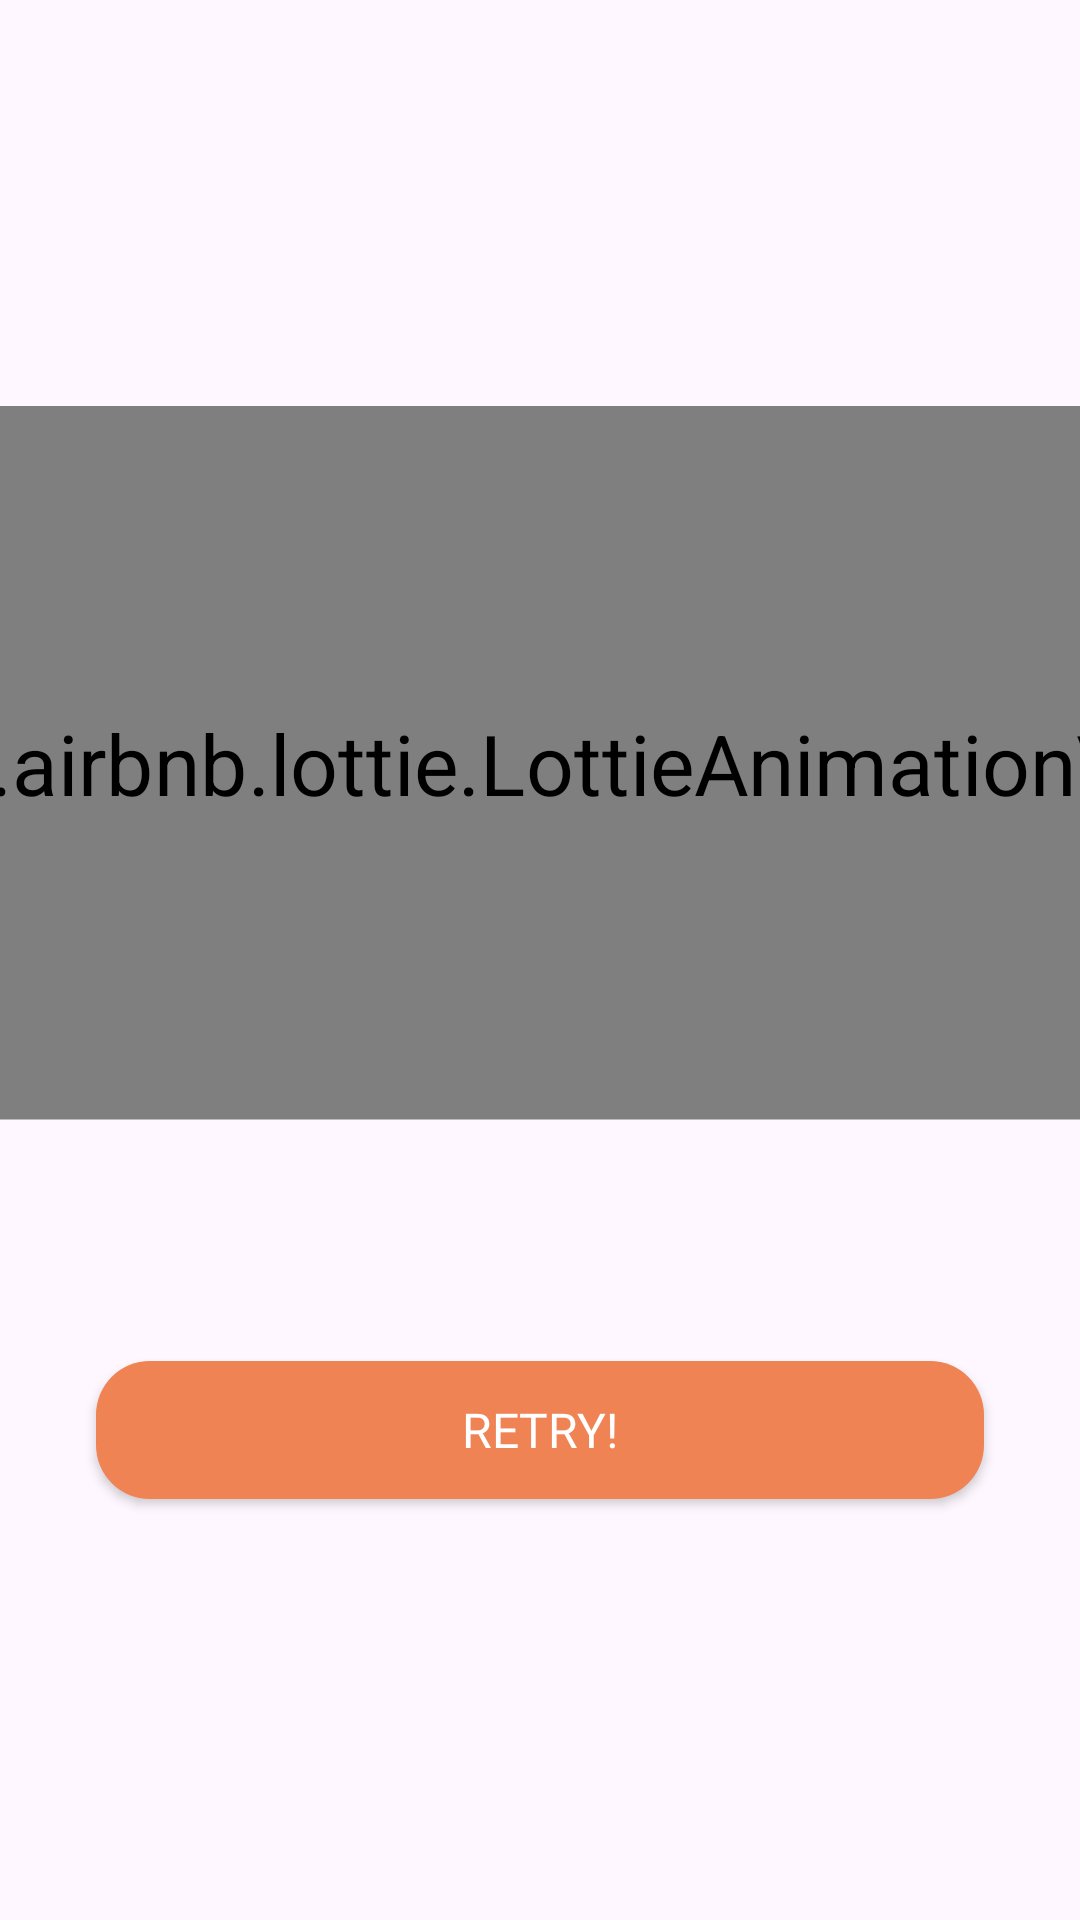

Android layout source for this screen:
<!-- AndroidManifest.xml: application theme Theme.KSChat -->
<!-- res/layout/layout_dialog_authentication_fail.xml -->
<?xml version="1.0" encoding="utf-8"?>
<androidx.constraintlayout.widget.ConstraintLayout xmlns:android="http://schemas.android.com/apk/res/android"
    xmlns:app="http://schemas.android.com/apk/res-auto"
    android:layout_width="wrap_content"
    android:layout_height="wrap_content"
    android:layout_gravity="center"
    android:layout_margin="20dp"
    android:background="@drawable/shape_bg_white_radius"
    android:minWidth="312dp">

    <TextView
        android:id="@+id/tv_message"
        android:layout_width="0dp"
        android:layout_height="wrap_content"
        android:layout_centerHorizontal="true"
        android:layout_marginStart="15dp"
        android:layout_marginTop="30dp"
        android:layout_marginEnd="15dp"
        android:fontFamily="@font/montserrat_bold"
        android:textSize="18sp"
        android:gravity="center"
        android:textColor="@color/black"
        app:layout_constraintEnd_toEndOf="parent"
        app:layout_constraintStart_toStartOf="parent"
        app:layout_constraintTop_toTopOf="parent" />


    <com.airbnb.lottie.LottieAnimationView
        android:id="@+id/animation"
        android:scaleX="2"
        android:scaleY="2"
        android:layout_width="match_parent"
        android:layout_height="wrap_content"
        android:padding="50dp"
        android:layout_marginTop="16dp"
        android:layout_marginBottom="16dp"
        android:scaleType="fitXY"
        android:foregroundGravity="center"
        app:layout_constraintTop_toBottomOf="@id/tv_message"
        app:layout_constraintBottom_toTopOf="@id/btn_accept"
        app:layout_constraintLeft_toLeftOf="parent"
        app:layout_constraintRight_toRightOf="parent"
        app:lottie_autoPlay="true"
        app:lottie_loop="true"
        app:lottie_rawRes="@raw/authentication_fail" />

    <androidx.appcompat.widget.AppCompatButton
        android:id="@+id/btn_accept"
        android:layout_width="0dp"
        android:layout_height="46dp"
        android:background="@drawable/text_button_bg"
        android:fontFamily="@font/montserrat_bold"
        android:layout_marginBottom="16dp"
        android:layout_marginLeft="32dp"
        android:layout_marginRight="32dp"
        android:textColor="@color/white"
        android:textSize="16sp"
        app:layout_constraintTop_toBottomOf="@id/animation"
        app:layout_constraintBottom_toBottomOf="parent"
        app:layout_constraintLeft_toLeftOf="parent"
        app:layout_constraintRight_toRightOf="parent"
        android:text="@string/retry"/>


</androidx.constraintlayout.widget.ConstraintLayout>
<!-- resources referenced by this layout -->
<resources>
  <color name="black">#FF000000</color>
  <color name="white">#FFFFFFFF</color>
  <!-- drawable text_button_bg (drawable) -->
  <?xml version="1.0" encoding="utf-8"?>
  <selector xmlns:android="http://schemas.android.com/apk/res/android">
      <item android:state_pressed="true">
          <shape  android:shape="rectangle">
              <solid android:color="@color/secondary_dark" />
              <corners android:radius="18dp" />
          </shape>
  
      </item>
      <item android:state_pressed="false">
          <shape  android:shape="rectangle">
              <solid android:color="@color/secondary" />
              <corners android:radius="18dp" />
          </shape>
      </item>
  </selector>
  <string name="retry">Retry!</string>
  <color name="secondary_dark">#BD7353</color>
  <color name="secondary">#EF8354</color>
  <color name="primary">#5A68E2</color>
  <color name="primary_dark">#525FCD</color>
  <color name="md_theme_light_tertiary">#7D5260</color>
  <color name="md_theme_light_onTertiary">#FFFFFF</color>
  <color name="md_theme_light_tertiaryContainer">#FFD8E4</color>
  <color name="md_theme_light_onTertiaryContainer">#31111D</color>
  <color name="md_theme_light_error">#B3261E</color>
  <color name="md_theme_light_onError">#FFFFFF</color>
  <color name="md_theme_light_errorContainer">#F9DEDC</color>
  <color name="md_theme_light_onErrorContainer">#410E0B</color>
  <color name="md_theme_light_outline">#79747E</color>
  <color name="md_theme_light_background">#FEF7FF</color>
  <color name="md_theme_light_onBackground">#1D1B20</color>
  <color name="md_theme_light_surface">#FEF7FF</color>
  <color name="md_theme_light_onSurface">#9CA4EE</color>
  <color name="md_theme_light_surfaceVariant">#E7E0EC</color>
  <color name="md_theme_light_onSurfaceVariant">#49454F</color>
  <color name="md_theme_light_inverseSurface">#322F35</color>
  <color name="md_theme_light_inverseOnSurface">#F5EFF7</color>
  <color name="md_theme_light_inversePrimary">#D0BCFF</color>
</resources>
